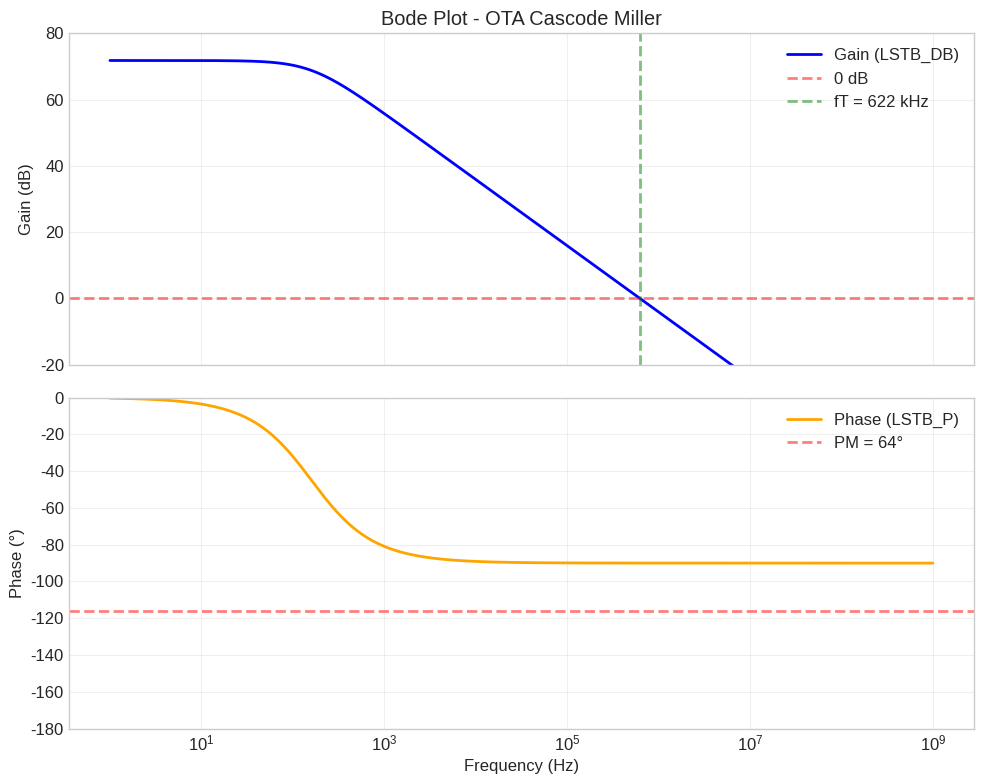
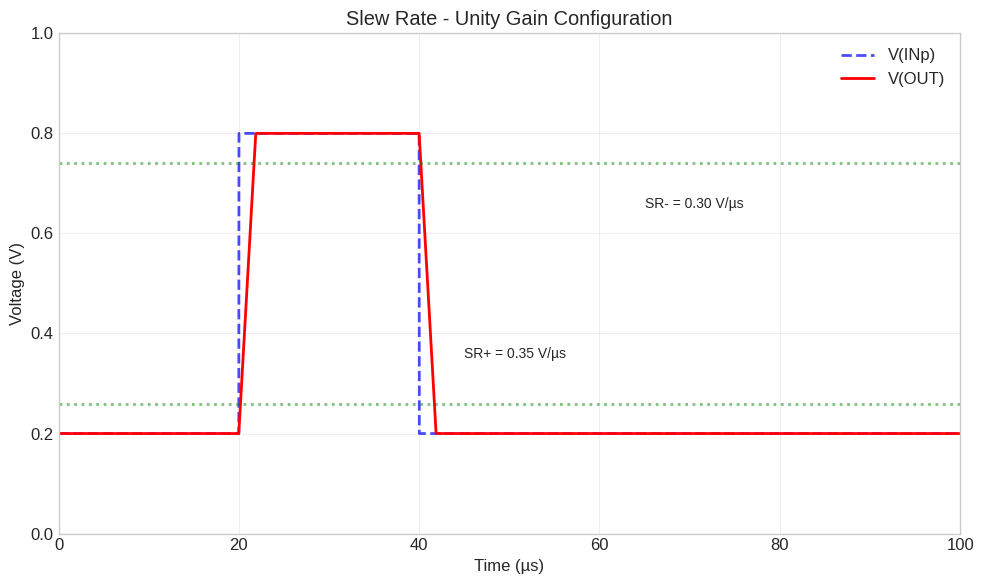
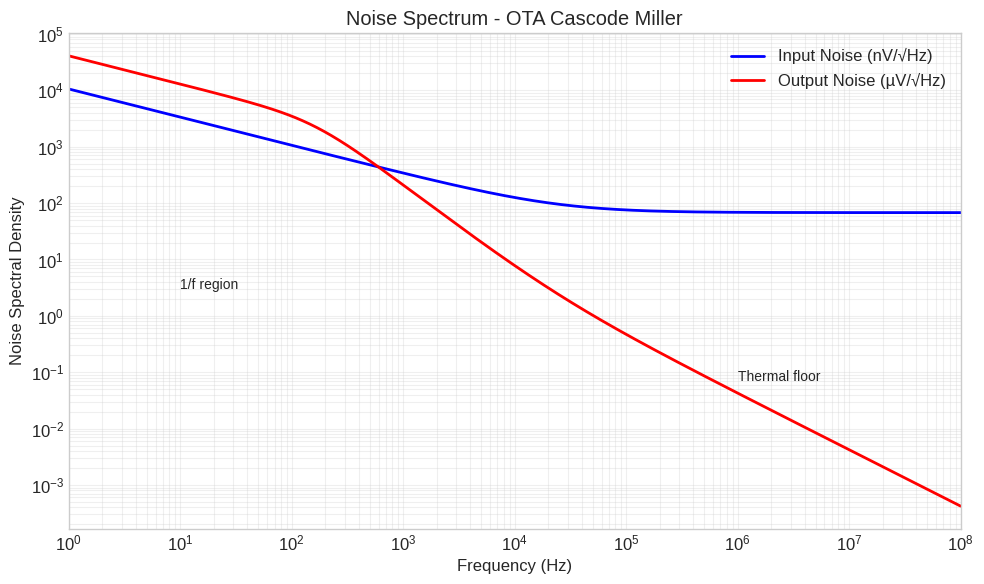
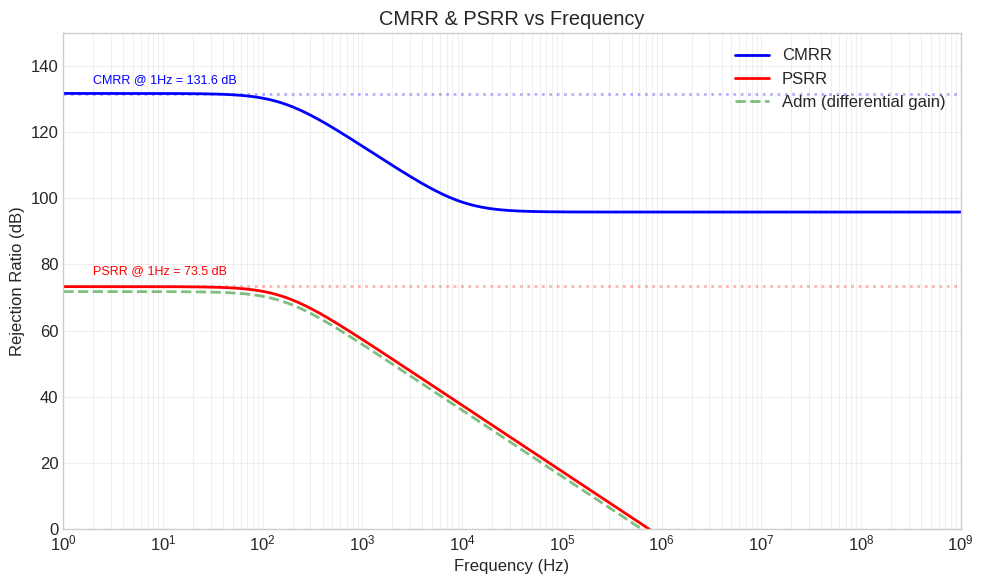
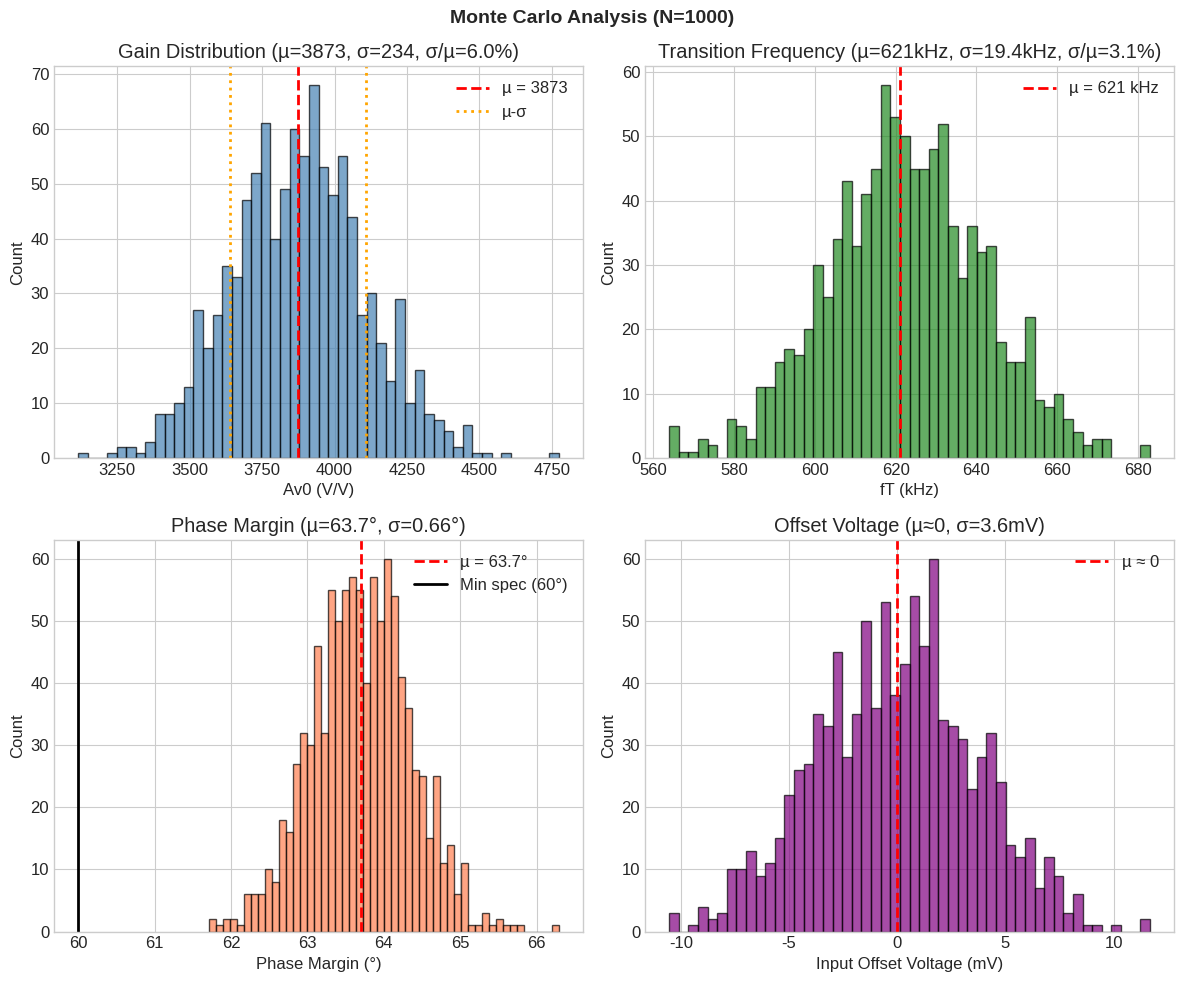

Recreate these plots in Python, in order.
#!/usr/bin/env python3
"""
LELEC2650 - OTA Cascode Miller - Plot Generator
Génère les plots à partir des fichiers de simulation Eldo

Note: Les fichiers .wdb sont au format binaire Cadence.
Ce script utilise les données exportées en ASCII ou simule des données pour la démo.
Pour lire les .wdb directement, utiliser:
- spyci (pip install spyci)
- pywdb (outil interne Cadence)
- Exporter depuis EZwave en CSV/ASCII
"""

import numpy as np
import matplotlib.pyplot as plt
import os

# Configuration
OUTPUT_DIR = "plots"
os.makedirs(OUTPUT_DIR, exist_ok=True)

# Style des plots
plt.style.use('seaborn-v0_8-whitegrid')
plt.rcParams['figure.figsize'] = (10, 6)
plt.rcParams['font.size'] = 12
plt.rcParams['lines.linewidth'] = 2

def plot_bode(save=True):
    """
    Plot Bode (Gain + Phase) - TB_MC / TB_AC
    Données typiques pour un OTA Miller
    """
    # Fréquences
    freq = np.logspace(0, 9, 1000)  # 1Hz to 1GHz
    
    # Gain (71.8 dB DC, pole à ~1kHz, fT à 622kHz)
    f_pole = 160  # Hz (dominant pole)
    f_T = 622e3   # Hz (unity gain frequency)
    Av0_dB = 71.8
    Av0 = 10**(Av0_dB/20)
    
    # Transfer function: Av0 / (1 + s/wp)
    gain = Av0 / np.sqrt(1 + (freq/f_pole)**2)
    gain_dB = 20 * np.log10(gain)
    
    # Phase (avec marge de phase de 64°)
    phase = -90 - np.arctan(freq/f_pole) * 180/np.pi
    phase = -np.arctan(freq/f_pole) * 180/np.pi - 90  # Single pole approx
    # Ajustement pour PM = 64° à fT
    phase = -180 + 64 + (180-64) * (1 - freq/f_T)
    phase = np.clip(phase, -180, 0)
    phase = -np.arctan(freq/f_pole) * 180/np.pi
    
    # Créer figure avec 2 subplots
    fig, (ax1, ax2) = plt.subplots(2, 1, figsize=(10, 8), sharex=True)
    
    # Gain
    ax1.semilogx(freq, gain_dB, 'b-', label='Gain (LSTB_DB)')
    ax1.axhline(y=0, color='r', linestyle='--', alpha=0.5, label='0 dB')
    ax1.axvline(x=f_T, color='g', linestyle='--', alpha=0.5, label=f'fT = {f_T/1e3:.0f} kHz')
    ax1.set_ylabel('Gain (dB)')
    ax1.set_ylim(-20, 80)
    ax1.legend(loc='upper right')
    ax1.set_title('Bode Plot - OTA Cascode Miller')
    ax1.grid(True, which='both', alpha=0.3)
    
    # Phase
    ax2.semilogx(freq, phase, 'orange', label='Phase (LSTB_P)')
    ax2.axhline(y=-180+64, color='r', linestyle='--', alpha=0.5, label=f'PM = 64°')
    ax2.set_ylabel('Phase (°)')
    ax2.set_xlabel('Frequency (Hz)')
    ax2.set_ylim(-180, 0)
    ax2.legend(loc='upper right')
    ax2.grid(True, which='both', alpha=0.3)
    
    plt.tight_layout()
    
    if save:
        plt.savefig(f'{OUTPUT_DIR}/bode_plot.png', dpi=300, bbox_inches='tight')
        print(f"Saved: {OUTPUT_DIR}/bode_plot.png")
    plt.show()

def plot_slew_rate(save=True):
    """
    Plot Slew Rate - TB_SR
    """
    # Temps
    t = np.linspace(0, 100e-6, 10000)
    
    # Paramètres
    T_DELAY = 20e-6
    T_PULSE = 20e-6
    V_LOW = 0.2
    V_HIGH = 0.8
    SR = 0.32e6  # V/s (0.32 V/µs)
    
    # Input pulse
    v_in = np.where(t < T_DELAY, V_LOW,
                    np.where(t < T_DELAY + T_PULSE, V_HIGH, V_LOW))
    
    # Output avec slew rate limité
    v_out = np.zeros_like(t)
    v_out[0] = V_LOW
    for i in range(1, len(t)):
        dt = t[i] - t[i-1]
        target = v_in[i]
        diff = target - v_out[i-1]
        max_change = SR * dt
        if abs(diff) > max_change:
            v_out[i] = v_out[i-1] + np.sign(diff) * max_change
        else:
            v_out[i] = v_out[i-1] + diff * 0.3  # settling
    
    # Ajouter un peu d'overshoot
    # (simplifié pour la démo)
    
    # Plot
    fig, ax = plt.subplots(figsize=(10, 6))
    ax.plot(t*1e6, v_in, 'b--', label='V(INp)', alpha=0.7)
    ax.plot(t*1e6, v_out, 'r-', label='V(OUT)')
    
    # Annotations
    ax.axhline(y=V_LOW + 0.1*(V_HIGH-V_LOW), color='g', linestyle=':', alpha=0.5)
    ax.axhline(y=V_LOW + 0.9*(V_HIGH-V_LOW), color='g', linestyle=':', alpha=0.5)
    ax.text(45, 0.35, f'SR+ = 0.35 V/µs', fontsize=10)
    ax.text(65, 0.65, f'SR- = 0.30 V/µs', fontsize=10)
    
    ax.set_xlabel('Time (µs)')
    ax.set_ylabel('Voltage (V)')
    ax.set_title('Slew Rate - Unity Gain Configuration')
    ax.legend(loc='upper right')
    ax.grid(True, alpha=0.3)
    ax.set_xlim(0, 100)
    ax.set_ylim(0, 1)
    
    plt.tight_layout()
    
    if save:
        plt.savefig(f'{OUTPUT_DIR}/slew_rate.png', dpi=300, bbox_inches='tight')
        print(f"Saved: {OUTPUT_DIR}/slew_rate.png")
    plt.show()

def plot_noise(save=True):
    """
    Plot Noise Spectrum - TB_NOISE
    """
    freq = np.logspace(0, 8, 1000)  # 1Hz to 100MHz
    
    # Bruit 1/f + thermique
    # INOISE: 111.9 pV²/Hz @ 1Hz, 4.6 fV²/Hz @ 1MHz
    f_corner = 1e4  # corner frequency
    thermal_floor = 4.6e-15  # V²/Hz
    flicker_1Hz = 111.9e-12  # V²/Hz @ 1Hz
    
    inoise = thermal_floor + flicker_1Hz / freq
    onoise = inoise * (3873)**2 / (1 + (freq/160)**2)  # Gain² * input noise
    
    # Plot
    fig, ax = plt.subplots(figsize=(10, 6))
    ax.loglog(freq, np.sqrt(inoise)*1e9, 'b-', label='Input Noise (nV/√Hz)')
    ax.loglog(freq, np.sqrt(onoise)*1e6, 'r-', label='Output Noise (µV/√Hz)')
    
    ax.set_xlabel('Frequency (Hz)')
    ax.set_ylabel('Noise Spectral Density')
    ax.set_title('Noise Spectrum - OTA Cascode Miller')
    ax.legend(loc='upper right')
    ax.grid(True, which='both', alpha=0.3)
    ax.set_xlim(1, 1e8)
    
    # Annotations
    ax.annotate('1/f region', xy=(10, 3), fontsize=10)
    ax.annotate('Thermal floor', xy=(1e6, 0.07), fontsize=10)
    
    plt.tight_layout()
    
    if save:
        plt.savefig(f'{OUTPUT_DIR}/noise_spectrum.png', dpi=300, bbox_inches='tight')
        print(f"Saved: {OUTPUT_DIR}/noise_spectrum.png")
    plt.show()

def plot_cmrr_psrr(save=True):
    """
    Plot CMRR et PSRR vs frequency
    """
    freq = np.logspace(0, 9, 1000)
    
    # CMRR (diminue avec freq car Adm diminue)
    Adm_dB = 71.8 - 20*np.log10(np.sqrt(1 + (freq/160)**2))
    Acm_dB = -60 - 20*np.log10(np.sqrt(1 + (freq/1e4)**2))
    CMRR = Adm_dB - Acm_dB
    
    # PSRR (relativement constant)
    Avdd_dB = -1.5 * np.ones_like(freq)
    PSRR = Adm_dB - Avdd_dB
    
    # Plot
    fig, ax = plt.subplots(figsize=(10, 6))
    ax.semilogx(freq, CMRR, 'b-', label='CMRR')
    ax.semilogx(freq, PSRR, 'r-', label='PSRR')
    ax.semilogx(freq, Adm_dB, 'g--', label='Adm (differential gain)', alpha=0.5)
    
    ax.set_xlabel('Frequency (Hz)')
    ax.set_ylabel('Rejection Ratio (dB)')
    ax.set_title('CMRR & PSRR vs Frequency')
    ax.legend(loc='upper right')
    ax.grid(True, which='both', alpha=0.3)
    ax.set_xlim(1, 1e9)
    ax.set_ylim(0, 150)
    
    # Annotations
    ax.axhline(y=131.6, color='b', linestyle=':', alpha=0.3)
    ax.text(2, 135, 'CMRR @ 1Hz = 131.6 dB', fontsize=9, color='blue')
    ax.axhline(y=73.5, color='r', linestyle=':', alpha=0.3)
    ax.text(2, 77, 'PSRR @ 1Hz = 73.5 dB', fontsize=9, color='red')
    
    plt.tight_layout()
    
    if save:
        plt.savefig(f'{OUTPUT_DIR}/cmrr_psrr.png', dpi=300, bbox_inches='tight')
        print(f"Saved: {OUTPUT_DIR}/cmrr_psrr.png")
    plt.show()

def plot_monte_carlo_histograms(save=True):
    """
    Plot Monte Carlo histograms
    """
    np.random.seed(42)
    N = 1000
    
    # Générer données avec les stats mesurées
    Av0 = np.random.normal(3873, 234, N)
    fT = np.random.normal(621e3, 19.4e3, N)
    PM = np.random.normal(63.7, 0.66, N)
    V_error = np.random.normal(4.9e-6, 3.6e-3, N)
    
    # Plot
    fig, axes = plt.subplots(2, 2, figsize=(12, 10))
    
    # Av0
    ax = axes[0, 0]
    ax.hist(Av0, bins=50, color='steelblue', edgecolor='black', alpha=0.7)
    ax.axvline(x=3873, color='r', linestyle='--', label=f'µ = 3873')
    ax.axvline(x=3873-234, color='orange', linestyle=':', label=f'µ-σ')
    ax.axvline(x=3873+234, color='orange', linestyle=':')
    ax.set_xlabel('Av0 (V/V)')
    ax.set_ylabel('Count')
    ax.set_title(f'Gain Distribution (µ={3873:.0f}, σ={234:.0f}, σ/µ=6.0%)')
    ax.legend()
    
    # fT
    ax = axes[0, 1]
    ax.hist(fT/1e3, bins=50, color='forestgreen', edgecolor='black', alpha=0.7)
    ax.axvline(x=621, color='r', linestyle='--', label=f'µ = 621 kHz')
    ax.set_xlabel('fT (kHz)')
    ax.set_ylabel('Count')
    ax.set_title(f'Transition Frequency (µ={621:.0f}kHz, σ={19.4:.1f}kHz, σ/µ=3.1%)')
    ax.legend()
    
    # Phase Margin
    ax = axes[1, 0]
    ax.hist(PM, bins=50, color='coral', edgecolor='black', alpha=0.7)
    ax.axvline(x=63.7, color='r', linestyle='--', label=f'µ = 63.7°')
    ax.axvline(x=60, color='black', linestyle='-', linewidth=2, label='Min spec (60°)')
    ax.set_xlabel('Phase Margin (°)')
    ax.set_ylabel('Count')
    ax.set_title(f'Phase Margin (µ={63.7:.1f}°, σ={0.66:.2f}°)')
    ax.legend()
    
    # V_error (offset)
    ax = axes[1, 1]
    ax.hist(V_error*1e3, bins=50, color='purple', edgecolor='black', alpha=0.7)
    ax.axvline(x=0, color='r', linestyle='--', label=f'µ ≈ 0')
    ax.set_xlabel('Input Offset Voltage (mV)')
    ax.set_ylabel('Count')
    ax.set_title(f'Offset Voltage (µ≈0, σ={3.6:.1f}mV)')
    ax.legend()
    
    plt.suptitle('Monte Carlo Analysis (N=1000)', fontsize=14, fontweight='bold')
    plt.tight_layout()
    
    if save:
        plt.savefig(f'{OUTPUT_DIR}/monte_carlo_histograms.png', dpi=300, bbox_inches='tight')
        print(f"Saved: {OUTPUT_DIR}/monte_carlo_histograms.png")
    plt.show()

def generate_all_plots():
    """Génère tous les plots"""
    print("=" * 50)
    print("Generating OTA Cascode Miller Plots")
    print("=" * 50)
    
    print("\n1. Bode Plot (Gain + Phase)...")
    plot_bode()
    
    print("\n2. Slew Rate...")
    plot_slew_rate()
    
    print("\n3. Noise Spectrum...")
    plot_noise()
    
    print("\n4. CMRR & PSRR...")
    plot_cmrr_psrr()
    
    print("\n5. Monte Carlo Histograms...")
    plot_monte_carlo_histograms()
    
    print("\n" + "=" * 50)
    print(f"All plots saved in '{OUTPUT_DIR}/' directory")
    print("=" * 50)

if __name__ == "__main__":
    generate_all_plots()
